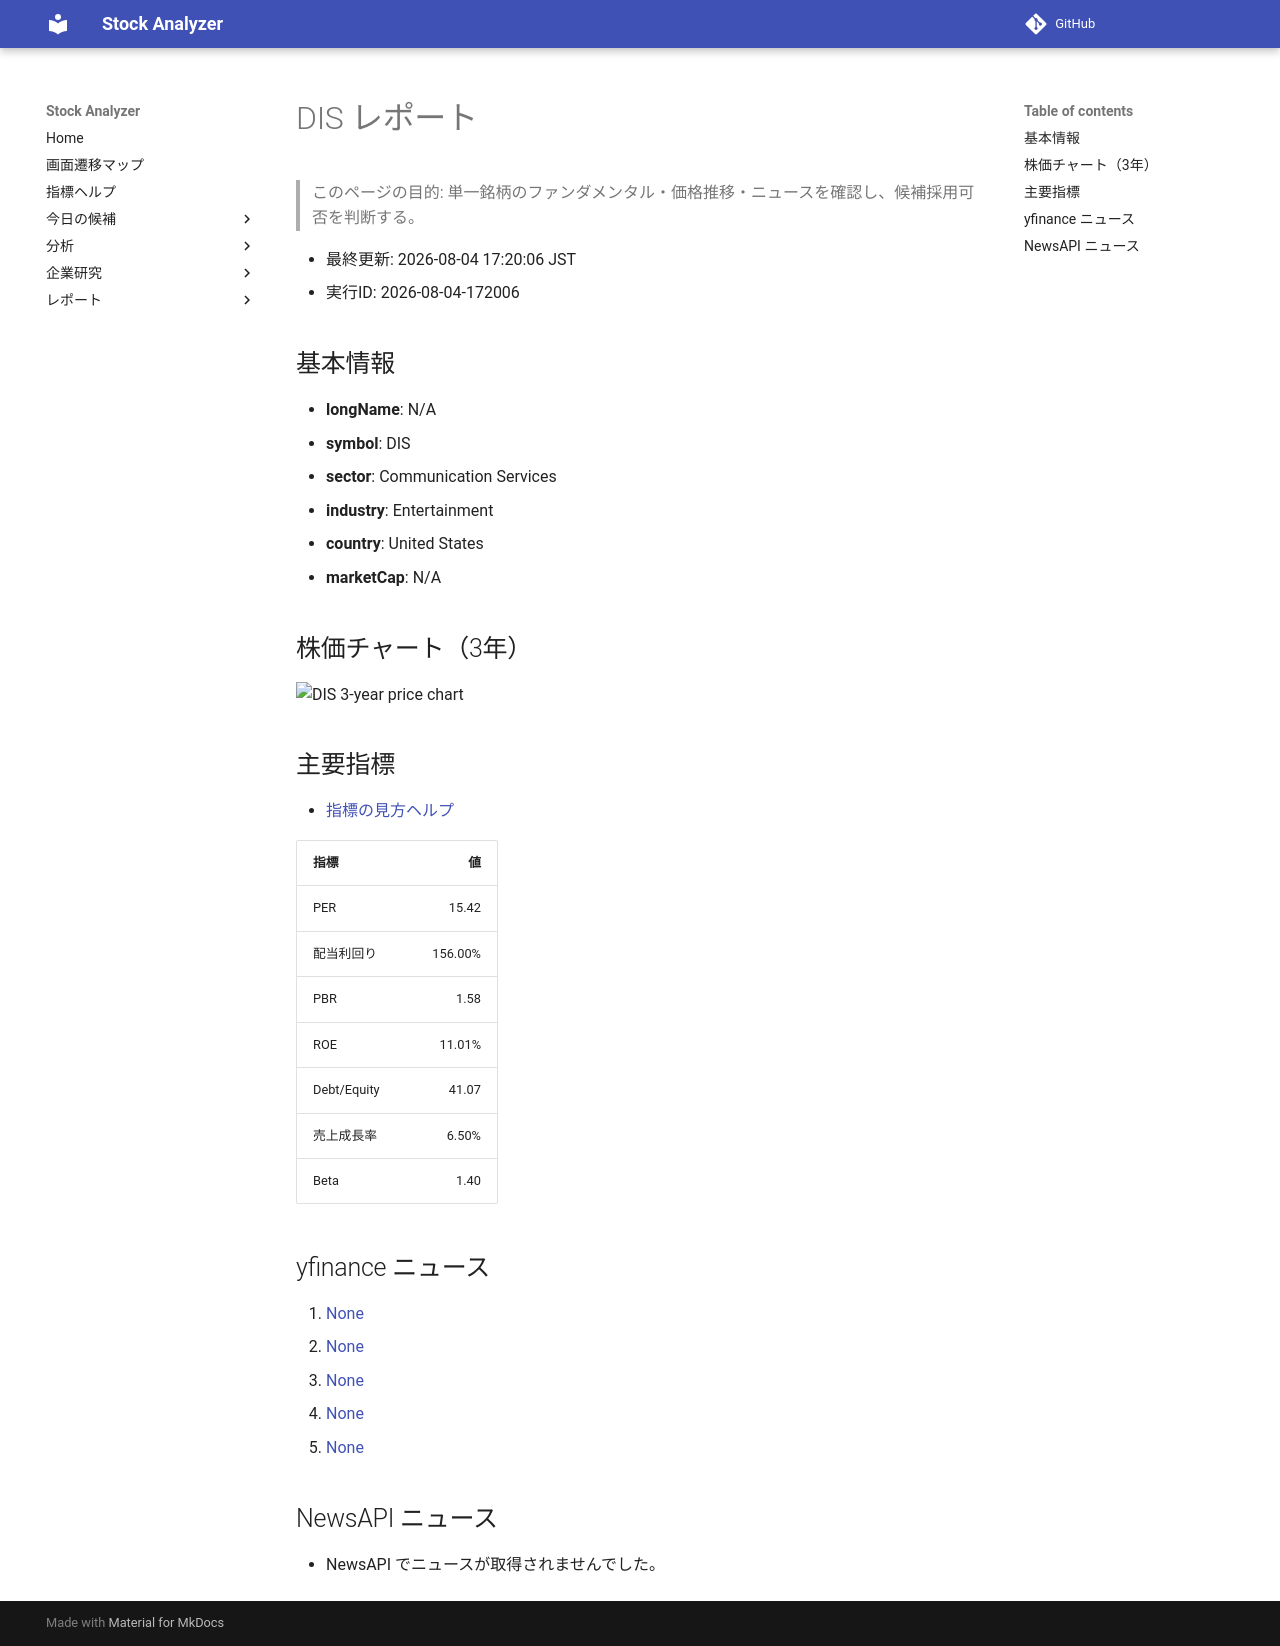

repository: Yumi-note/Making-APP · page: reports/2026-08-04/172006/DIS/index.html · generator: mkdocs

# DIS レポート

> このページの目的: 単一銘柄のファンダメンタル・価格推移・ニュースを確認し、候補採用可否を判断する。

- 最終更新: 2026-08-04 17:20:06 JST
- 実行ID: 2026-08-04-172006

## 基本情報

- **longName**: N/A
- **symbol**: DIS
- **sector**: Communication Services
- **industry**: Entertainment
- **country**: United States
- **marketCap**: N/A

## 株価チャート（3年）

![DIS 3-year price chart](DIS_3y.png)

## 主要指標

- [指標の見方ヘルプ](../../../../indicators.md)

| 指標 | 値 |
|---|---:|
| PER | 15.42 |
| 配当利回り | 156.00% |
| PBR | 1.58 |
| ROE | 11.01% |
| Debt/Equity | 41.07 |
| 売上成長率 | 6.50% |
| Beta | 1.40 |

## yfinance ニュース

1. [None](None)
2. [None](None)
3. [None](None)
4. [None](None)
5. [None](None)

## NewsAPI ニュース

- NewsAPI でニュースが取得されませんでした。
